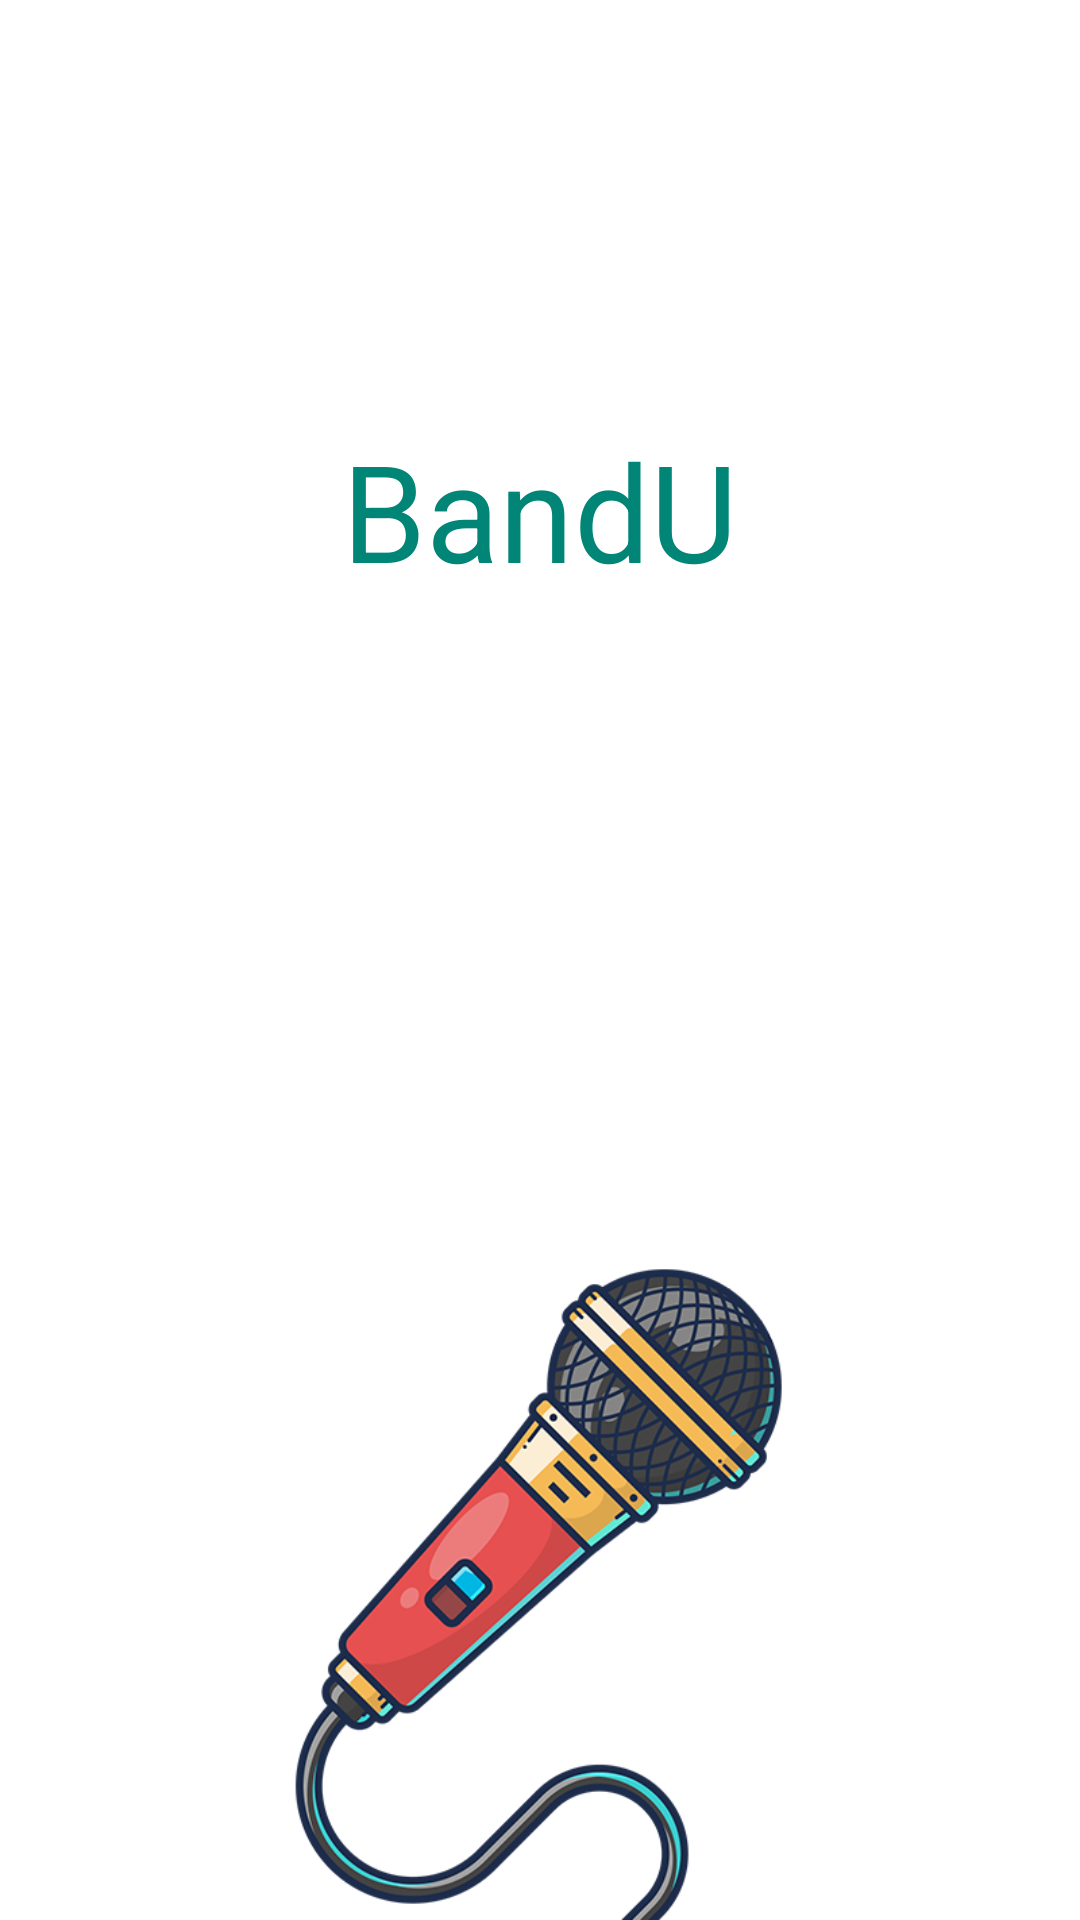

Android layout source for this screen:
<!-- AndroidManifest.xml: application theme NavigationStyle -->
<!-- res/layout/activity_welcome.xml -->
<?xml version="1.0" encoding="utf-8"?>
<LinearLayout xmlns:android="http://schemas.android.com/apk/res/android"
    xmlns:app="http://schemas.android.com/apk/res-auto"
    xmlns:tools="http://schemas.android.com/tools"
    android:layout_width="match_parent"
    android:layout_height="match_parent"
    android:background="@android:color/white"
    android:orientation="vertical"
    tools:context=".WelcomeActivity">



    <TextView
        android:layout_width="match_parent"
        android:layout_height="200dp"
        android:textAlignment="center"
        android:gravity="bottom"
        android:textSize="45sp"
        android:textColor="@color/colorPrimary"
        android:text="BandU"
        />


    <ImageView
        android:id="@+id/imageView"
        android:layout_width="wrap_content"
        android:layout_height="wrap_content"
        android:baselineAlignBottom="true"
        android:scaleType="fitEnd"
        android:src="@drawable/microphone" />




</LinearLayout>
<!-- resources referenced by this layout -->
<resources>
  <color name="colorPrimary">#008577</color>
  <!-- drawable microphone: png bitmap (drawable, 105977 bytes) -->
  <style name="NavigationStyle" parent="Theme.AppCompat.NoActionBar">
          <item name="colorPrimary">@color/colorPrimary</item>
          <item name="colorPrimaryDark">@color/colorPrimaryDark</item>
          <item name="colorAccent">@color/colorAccent</item>
      </style>
  <color name="colorPrimaryDark">#00574B</color>
  <color name="colorAccent">#008577</color>
</resources>
